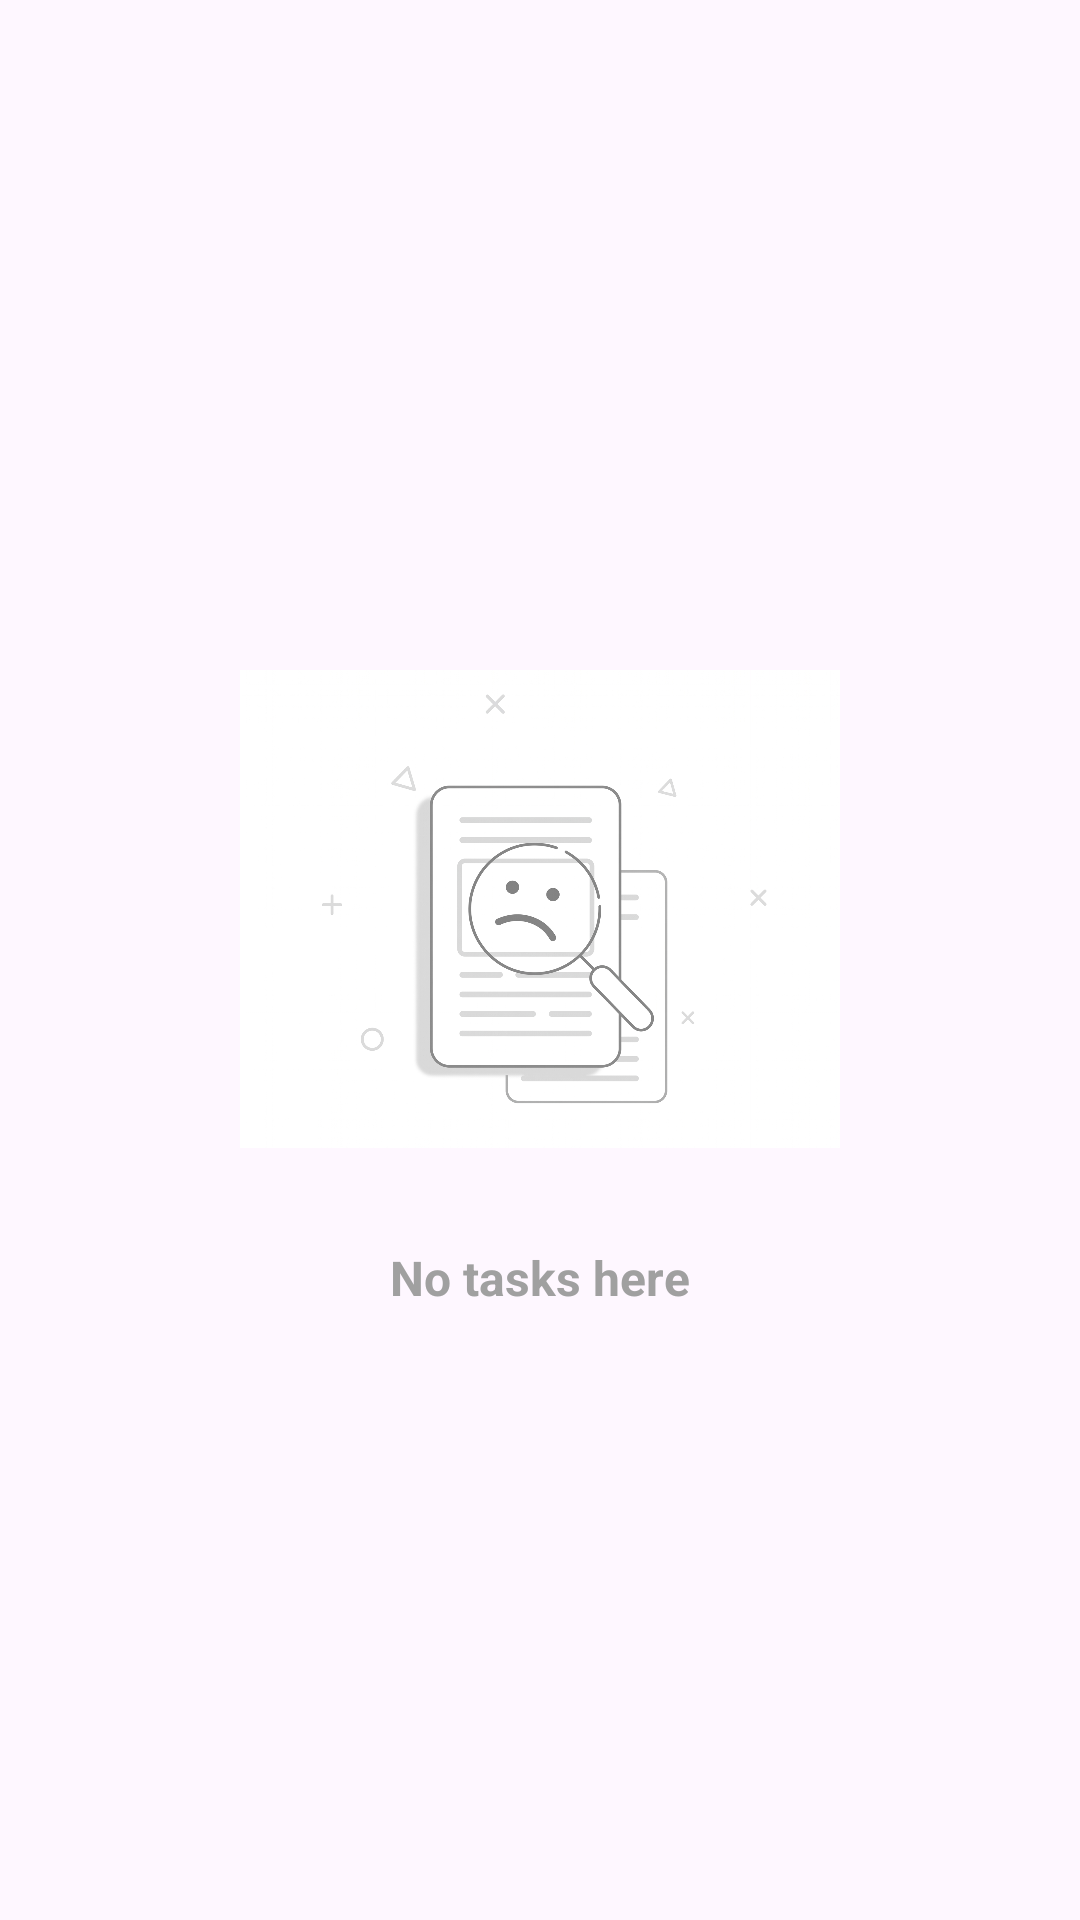

Reconstruct the res/layout file that produces this screen, plus the resources it refers to.
<!-- AndroidManifest.xml: application theme Theme.MyTodoApp -->
<!-- res/layout/layout_empty_state.xml -->
<?xml version="1.0" encoding="utf-8"?>
<LinearLayout xmlns:android="http://schemas.android.com/apk/res/android"
    android:layout_width="match_parent"
    android:layout_height="wrap_content"
    android:gravity="center"
    android:orientation="vertical"
    android:padding="20dp">

    <ImageView
        android:id="@+id/ivEmptyImg"
        android:layout_width="200dp"
        android:layout_height="200dp"
        android:src="@drawable/empty_img"
        android:contentDescription="@null" />

    <TextView
        android:id="@+id/tvEmptyText"
        android:layout_width="wrap_content"
        android:layout_height="wrap_content"
        android:layout_marginTop="12dp"
        android:text="@string/no_tasks_here"
        android:textColor="#A0A0A0"
        android:textSize="16sp"
        android:textStyle="bold" />
</LinearLayout>
<!-- resources referenced by this layout -->
<resources>
  <!-- drawable empty_img: png bitmap (drawable, 411042 bytes) -->
  <string name="no_tasks_here">No tasks here</string>
  <style name="Theme.MyTodoApp" parent="Theme.Material3.Light.NoActionBar">
          <item name="colorPrimary">@color/white</item>
          <item name="colorAccent">@color/blue</item>
          <item name="mainThemeColor">@color/blue</item>
          <item name="mainThemeLight">#dbe9f5</item>
          <item name="navGradientStart">#E3F2FD</item>
          <item name="appLogo">@drawable/icon</item>
          <item name="android:windowLightStatusBar">true</item>
          <item name="android:forceDarkAllowed" tools:targetApi="q">false</item>
      </style>
  <color name="white">#FFFFFF</color>
  <color name="blue">#4997cf</color>
  <!-- drawable icon: png bitmap (drawable, 10934 bytes) -->
</resources>
